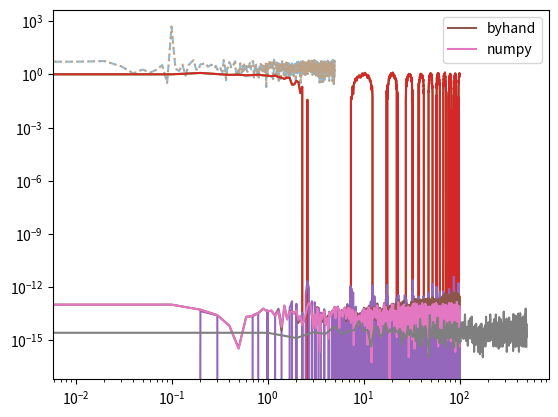

This figure's Python source:
#%%
import numpy as np
import matplotlib.pyplot as plt

delta_t = .1
times = np.arange(0, 100, step=delta_t)
N = len(times)

f0 = .1
real_signal = (
    np.cos(2*np.pi*times*f0)
    + np.random.default_rng().normal(scale=.1, size=N)
    )

dft_numpy = np.fft.rfft(real_signal)
frequencies_numpy = np.fft.rfftfreq(n=N, d=delta_t)

indices_td = np.arange(N)
indices_fd = np.arange(N // 2 + 1)
spinner = np.exp(-1j * 2 * np.pi * np.outer(indices_td, indices_fd) / N )
dft_byhand = np.sum(real_signal[:, np.newaxis] * spinner, axis=0)

frequencies_byhand = indices_fd / N / delta_t

# %%

plt.loglog(frequencies_byhand, abs(dft_byhand), ls='--', alpha=.5)
plt.loglog(frequencies_numpy, abs(dft_numpy), ls=':', alpha=.4)

# %%
print(max(abs(frequencies_numpy - frequencies_byhand)))
print(max(abs(dft_numpy - dft_byhand)))

# %%

signal_recovered = np.fft.irfft(dft_byhand, N)

delta_f = 1 / N / delta_t
times_recovered = np.fft.fftfreq(n=N, d=delta_f) % (delta_t * N)

plt.plot(times, real_signal)
plt.plot(times_recovered, signal_recovered)

print(np.allclose(times, times_recovered))
print(np.allclose(real_signal, signal_recovered))

# %%

plt.plot(times, real_signal / signal_recovered - 1)

# %%

full_dft_byhand = np.empty(N, dtype=np.complex128)
full_dft_byhand[:N // 2+1] = dft_byhand
full_dft_byhand[N // 2+1:] = np.conj(dft_byhand[1:-1][::-1])

spinner_inv = np.exp(2j * np.pi * np.outer(np.arange(N), np.arange(N)) / N)

recovered_byhand = np.sum(full_dft_byhand[np.newaxis, :] * spinner_inv, axis=1) / N 

plt.plot(times_recovered, abs(recovered_byhand - real_signal), label='byhand')
plt.plot(times_recovered, abs(signal_recovered - real_signal), label='numpy')
plt.legend()

# %%

fft = np.fft.fft(real_signal)
rfft = np.fft.rfft(real_signal)

# recovered2 = np.sum(full_fft[np.newaxis,:] * spinner_inv, axis=1) / N
# plt.plot((full_fft[:N//2+1] - dft_numpy).imag)
# plt.plot((full_fft[:N//2+1] - dft_numpy).real)


# plt.plot(abs(fft[:N // 2 + 1] - rfft)) # OK
plt.plot(abs(fft[N//2+1:] - np.conj(rfft[1:-1][::-1])))

# %%

frequencies_numpy
# %%
1/(2* delta_t)
# %%

total_time = delta_t * N

sum_time = np.sum(abs(real_signal)** 2)

sum_freq = np.sum(abs(dft_numpy[0])**2 + 2 * (abs(dft_numpy[1:]) ** 2)) / N

ratio = sum_freq / sum_time

# %%

# %%
